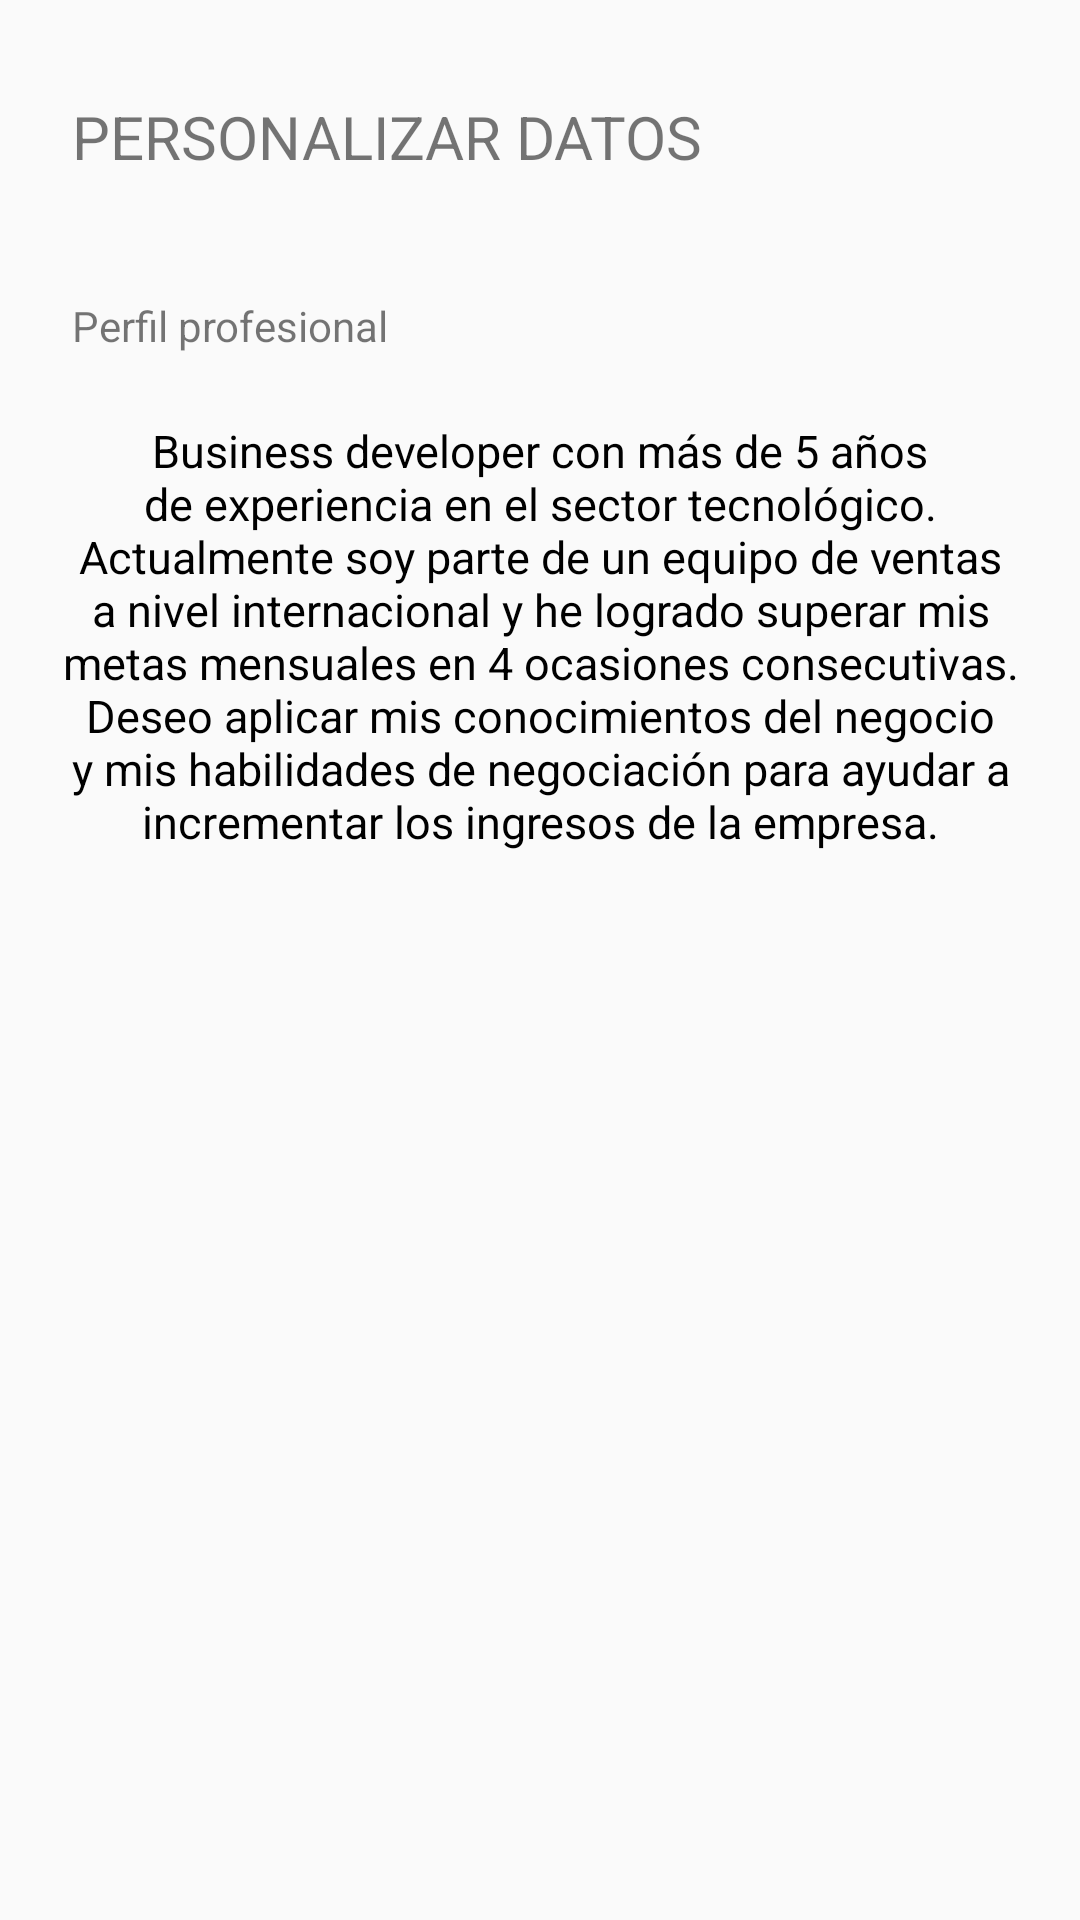

The Android layout XML behind this screen, and the referenced resources:
<!-- AndroidManifest.xml: application theme Theme.FreeCV -->
<!-- res/layout/activity_personalizar_datos.xml -->
<?xml version="1.0" encoding="utf-8"?>
<android.support.constraint.ConstraintLayout xmlns:android="http://schemas.android.com/apk/res/android"
    xmlns:app="http://schemas.android.com/apk/res-auto"
    xmlns:tools="http://schemas.android.com/tools"
    android:layout_width="match_parent"
    android:layout_height="match_parent"
    tools:context=".PersonalizarDatosActivity">

    <TextView
        android:id="@+id/textView2"
        android:layout_width="0dp"
        android:layout_height="wrap_content"
        android:layout_marginStart="24dp"
        android:layout_marginTop="32dp"
        android:layout_marginEnd="24dp"
        android:text="PERSONALIZAR DATOS"
        android:textSize="20sp"
        app:layout_constraintEnd_toEndOf="parent"
        app:layout_constraintStart_toStartOf="parent"
        app:layout_constraintTop_toTopOf="parent" />

    <TextView
        android:id="@+id/textView3"
        android:layout_width="0dp"
        android:layout_height="wrap_content"
        android:layout_marginStart="24dp"
        android:layout_marginTop="40dp"
        android:layout_marginEnd="24dp"
        android:text="Perfil profesional"
        app:layout_constraintEnd_toEndOf="parent"
        app:layout_constraintHorizontal_bias="0.292"
        app:layout_constraintStart_toStartOf="parent"
        app:layout_constraintTop_toBottomOf="@+id/textView2" />

    <ScrollView
        android:id="@+id/scroll"
        android:layout_width="match_parent"
        android:layout_height="match_parent"
        android:layout_marginStart="16dp"
        android:layout_marginTop="130dp"
        android:layout_marginEnd="16dp"
        app:layout_constraintEnd_toEndOf="parent"
        app:layout_constraintStart_toStartOf="parent"
        app:layout_constraintTop_toTopOf="parent">

        <TextView
            android:id="@+id/receipt"
            android:layout_width="match_parent"
            android:layout_height="wrap_content"
            android:layout_marginTop="10dp"
            android:gravity="center"
            android:inputType="textMultiLine"
            android:scrollbars="vertical"
            android:text="Business developer con más de 5 años de experiencia en el sector tecnológico. Actualmente soy parte de un equipo de ventas a nivel internacional y he logrado superar mis metas mensuales en 4 ocasiones consecutivas. Deseo aplicar mis conocimientos del negocio y mis habilidades de negociación para ayudar a incrementar los ingresos de la empresa."
            android:textColor="#000000"
            android:textSize="15dp" />
    </ScrollView>


</android.support.constraint.ConstraintLayout>
<!-- resources referenced by this layout -->
<resources>
  <style name="Theme.FreeCV" parent="Theme.AppCompat.Light.DarkActionBar">
          
          <item name="colorPrimary">@color/purple_500</item>
          <item name="colorPrimaryDark">@color/purple_700</item>
          <item name="colorAccent">@color/teal_200</item>
          
      </style>
  <!-- not gathered from this repository: default colours our renderer supplied (Android Studio template values) -->
  <color name="purple_500">#FF6200EE</color>
  <color name="purple_700">#FF3700B3</color>
  <color name="teal_200">#FF03DAC5</color>
</resources>
